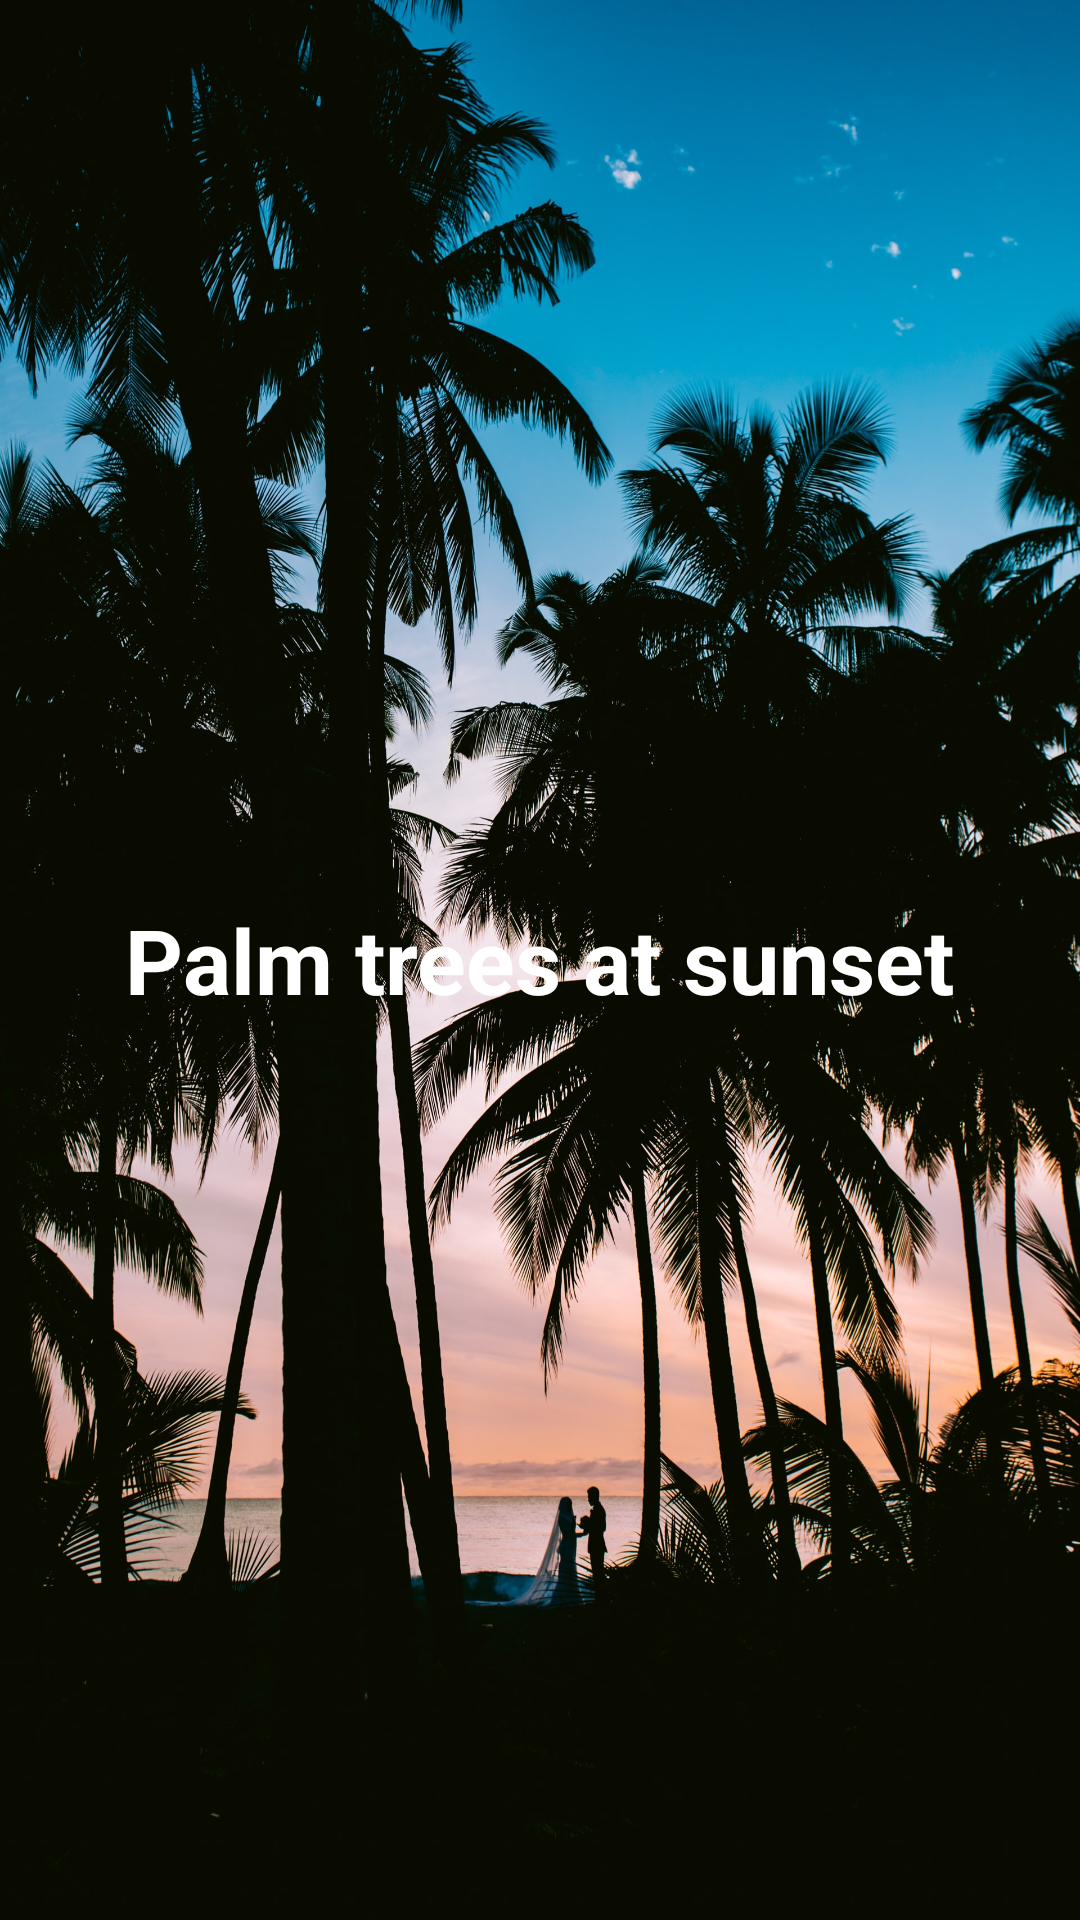

The Android layout XML behind this screen, and the referenced resources:
<!-- AndroidManifest.xml: application theme Theme.ViewPagerSliderImagesTwo -->
<!-- res/layout/fragment_page11.xml -->
<?xml version="1.0" encoding="utf-8"?>
<FrameLayout xmlns:android="http://schemas.android.com/apk/res/android"
    xmlns:app="http://schemas.android.com/apk/res-auto"
    xmlns:tools="http://schemas.android.com/tools"
    android:layout_width="match_parent"
    android:layout_height="match_parent"
    android:tag="0"
    android:background="@android:color/transparent"
    tools:context=".fragments.PageFragment">

    <ImageView
        android:id="@+id/image_view"
        android:layout_height="match_parent"
        android:layout_width="match_parent"
        android:src="@drawable/a11"
        android:scaleType="fitXY"
        />

    <TextView
        android:id="@+id/fragment_text"
        android:layout_width="wrap_content"
        android:layout_height="wrap_content"
        android:background="?attr/selectableItemBackground"
        android:text="Palm trees at sunset"
        android:gravity="center"
        android:textColor="@color/white"
        android:textSize="30sp"
        android:textStyle="bold"
        android:layout_gravity="center" />

</FrameLayout>
<!-- resources referenced by this layout -->
<resources>
  <!-- drawable a11: jpg bitmap (drawable-mdpi, 689582 bytes) -->
  <style name="Theme.ViewPagerSliderImagesTwo" parent="Theme.MaterialComponents.DayNight.DarkActionBar">
          
          <item name="colorPrimary">@color/purple_500</item>
          <item name="colorPrimaryVariant">@color/purple_700</item>
          <item name="colorOnPrimary">@color/white</item>
          
          <item name="colorSecondary">@color/teal_200</item>
          <item name="colorSecondaryVariant">@color/teal_700</item>
          <item name="colorOnSecondary">@color/black</item>
          
          <item name="android:statusBarColor" tools:targetApi="l">?attr/colorPrimaryVariant</item>
          
      </style>
  <!-- not gathered from this repository: default colours our renderer supplied (Android Studio template values) -->
  <color name="purple_500">#FF6200EE</color>
  <color name="purple_700">#FF3700B3</color>
  <color name="teal_200">#FF03DAC5</color>
  <color name="teal_700">#FF018786</color>
  <color name="black">#FF000000</color>
  <color name="white">#FFFFFFFF</color>
</resources>
